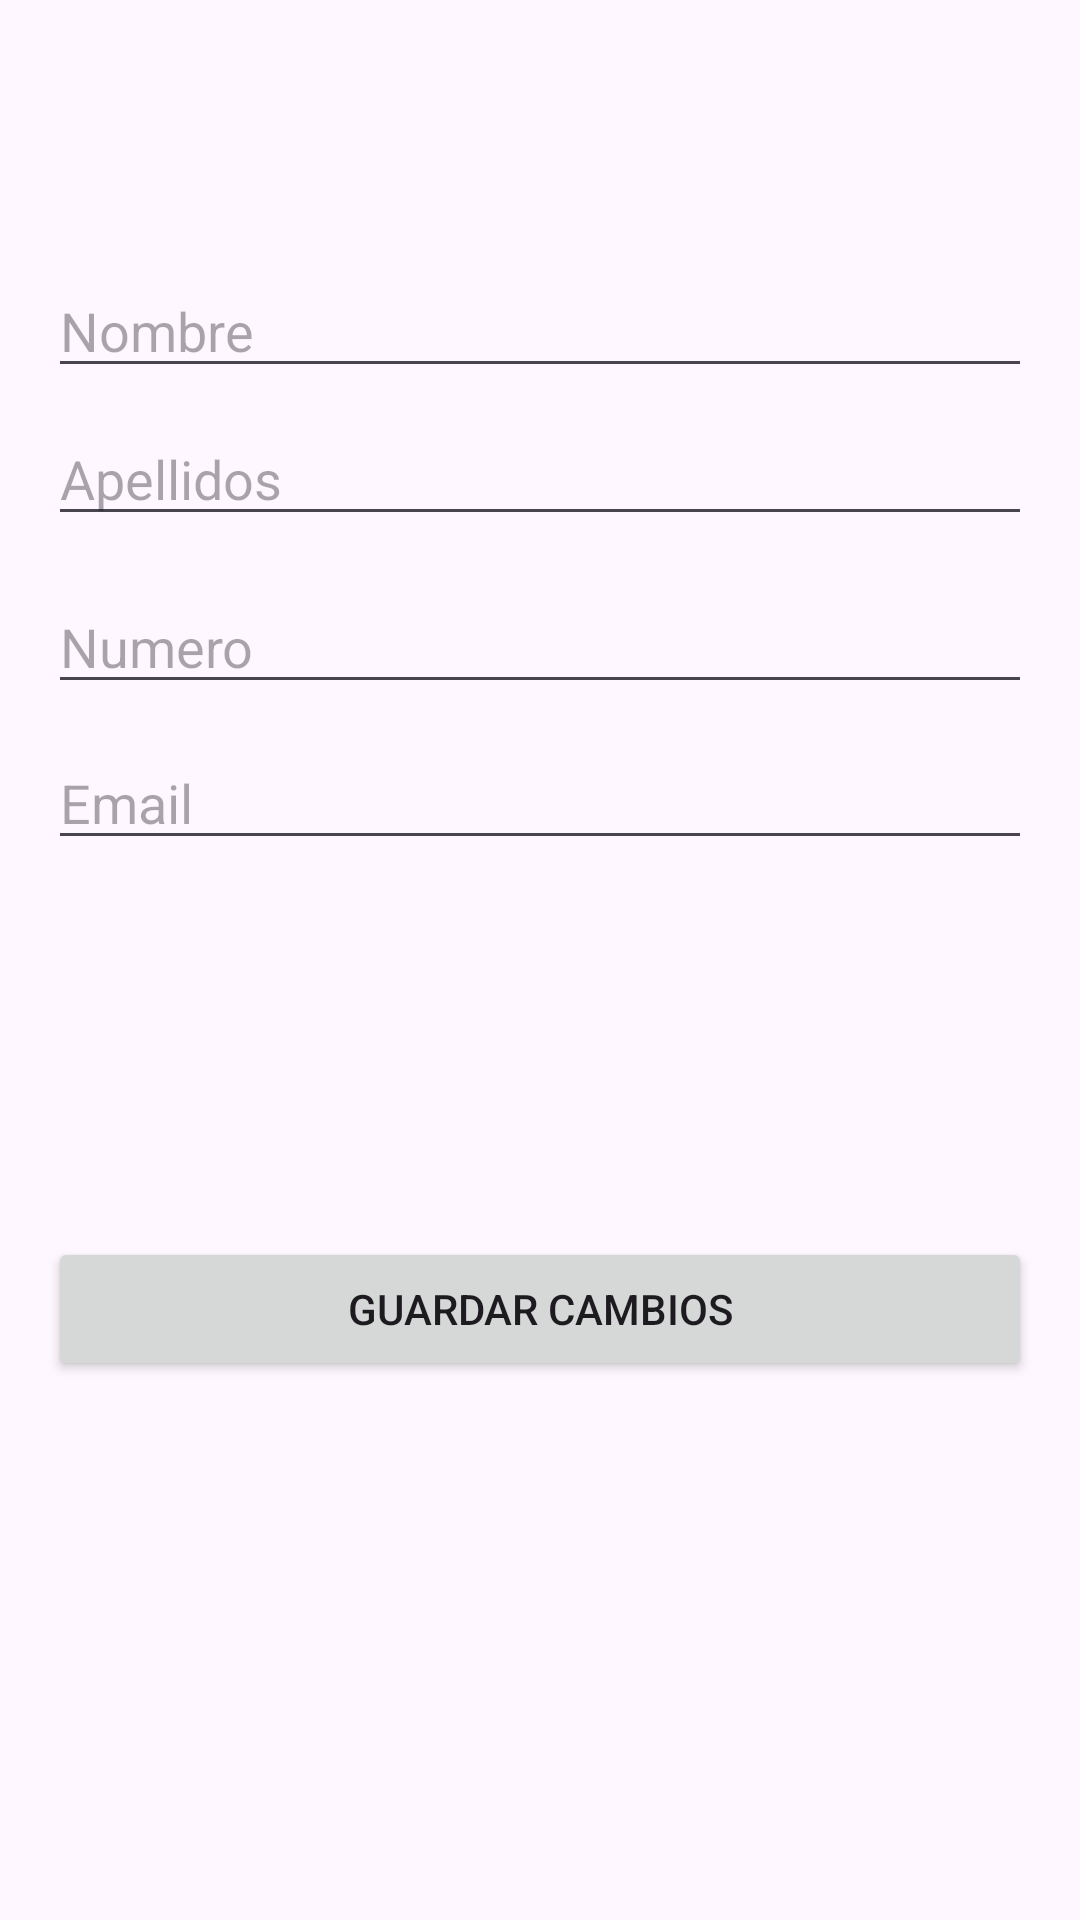

Layout XML and referenced resources for this Android screen:
<!-- AndroidManifest.xml: application theme Theme.Clase06_SQLite -->
<!-- res/layout/activity_modificar_contacto.xml -->
<?xml version="1.0" encoding="utf-8"?>
<androidx.constraintlayout.widget.ConstraintLayout
    xmlns:android="http://schemas.android.com/apk/res/android"
    xmlns:app="http://schemas.android.com/apk/res-auto"
    xmlns:tools="http://schemas.android.com/tools"
    android:layout_width="match_parent"
    android:layout_height="match_parent"
    tools:context=".ModificarContactoActivity">

    <EditText
        android:id="@+id/etNombre"
        android:layout_width="0dp"
        android:layout_height="wrap_content"
        android:layout_marginStart="16dp"
        android:layout_marginTop="88dp"
        android:layout_marginEnd="16dp"
        android:hint="@string/nom"
        app:layout_constraintEnd_toEndOf="parent"
        app:layout_constraintHorizontal_bias="0.0"
        app:layout_constraintStart_toStartOf="parent"
        app:layout_constraintTop_toTopOf="parent" />

    <EditText
        android:id="@+id/etApellidos"
        android:layout_width="0dp"
        android:layout_height="wrap_content"
        android:layout_marginStart="16dp"
        android:layout_marginTop="8dp"
        android:layout_marginEnd="16dp"
        android:hint="@string/apell"
        app:layout_constraintEnd_toEndOf="parent"
        app:layout_constraintHorizontal_bias="0.0"
        app:layout_constraintStart_toStartOf="parent"
        app:layout_constraintTop_toBottomOf="@id/etNombre" />

    <EditText
        android:id="@+id/etEmail"
        android:layout_width="0dp"
        android:layout_height="wrap_content"
        android:layout_marginStart="16dp"
        android:layout_marginTop="116dp"
        android:layout_marginEnd="16dp"
        android:hint="@string/email"
        app:layout_constraintEnd_toEndOf="parent"
        app:layout_constraintHorizontal_bias="0.0"
        app:layout_constraintStart_toStartOf="parent"
        app:layout_constraintTop_toBottomOf="@id/etNombre" />

    <EditText
        android:id="@+id/etCelular"
        android:layout_width="0dp"
        android:layout_height="wrap_content"
        android:layout_marginStart="16dp"
        android:layout_marginTop="64dp"
        android:layout_marginEnd="16dp"
        android:hint="@string/num"
        app:layout_constraintEnd_toEndOf="parent"
        app:layout_constraintHorizontal_bias="0.0"
        app:layout_constraintStart_toStartOf="parent"
        app:layout_constraintTop_toBottomOf="@id/etNombre" />

    <Button
        android:id="@+id/btnGuardarCambios"
        style="@style/Widget.AppCompat.Button"
        android:layout_width="0dp"
        android:layout_height="wrap_content"
        android:layout_marginStart="16dp"
        android:layout_marginEnd="16dp"
        android:layout_marginBottom="16dp"
        android:text="@string/cambios"
        app:layout_constraintBottom_toBottomOf="parent"
        app:layout_constraintEnd_toEndOf="parent"
        app:layout_constraintHorizontal_bias="0.0"
        app:layout_constraintStart_toStartOf="parent"
        app:layout_constraintTop_toBottomOf="@id/etApellidos"
        app:layout_constraintVertical_bias="0.588" />



</androidx.constraintlayout.widget.ConstraintLayout>
<!-- resources referenced by this layout -->
<resources>
  <string name="apell">Apellidos</string>
  <string name="cambios">Guardar Cambios</string>
  <string name="email">Email</string>
  <string name="nom">Nombre</string>
  <string name="num">Numero</string>
  <style name="Theme.Clase06_SQLite" parent="Base.Theme.Clase06_SQLite" />
  <style name="Base.Theme.Clase06_SQLite" parent="Theme.Material3.DayNight.NoActionBar">
          
          
      </style>
</resources>
